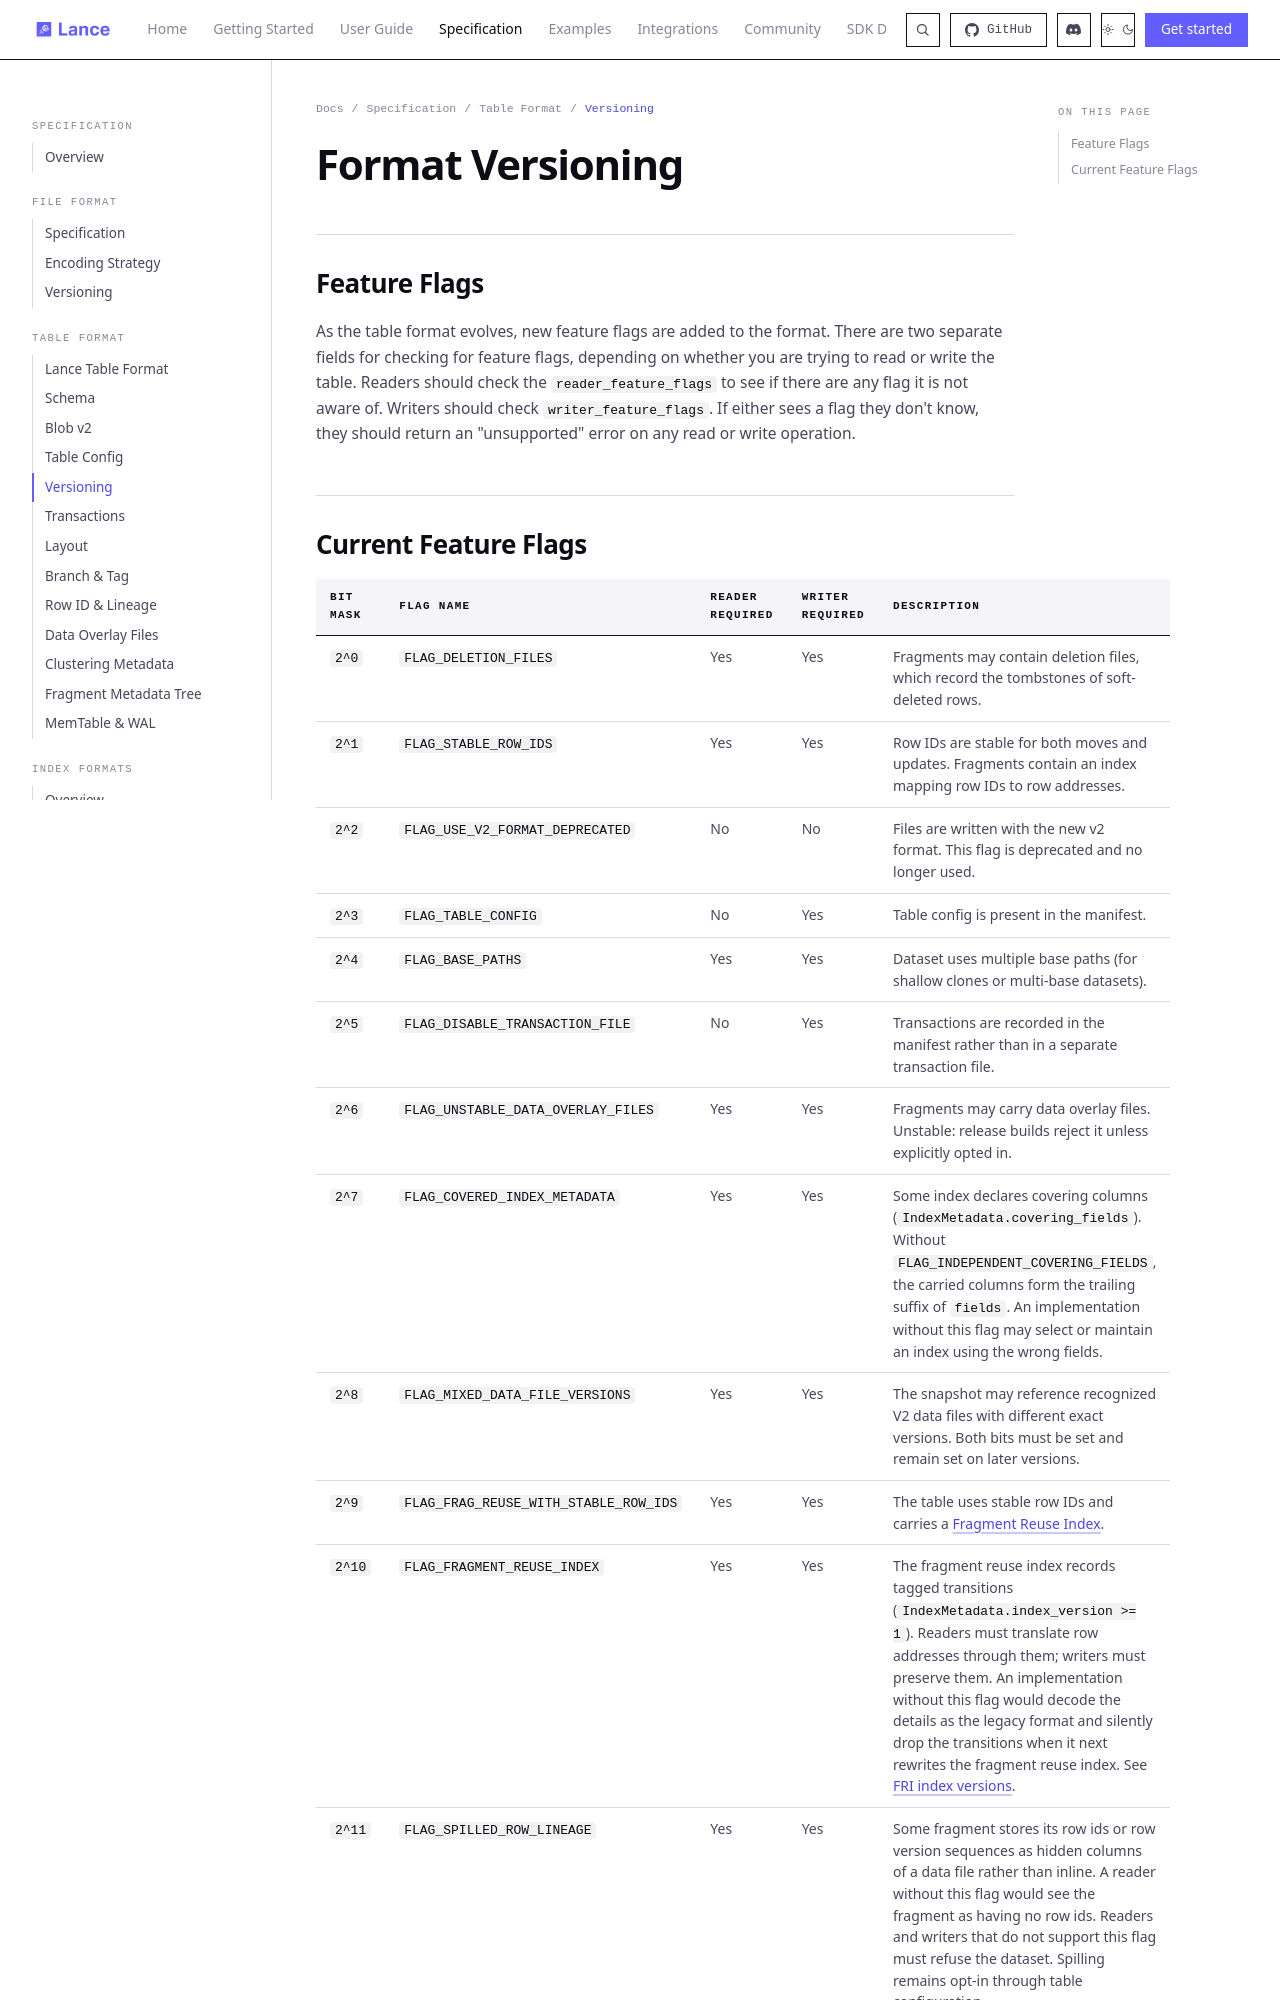

repository: niraj-mx07/lance · page: format/table/versioning/index.html · generator: mkdocs

# Format Versioning

## Feature Flags

As the table format evolves, new feature flags are added to the format.
There are two separate fields for checking for feature flags,
depending on whether you are trying to read or write the table.
Readers should check the `reader_feature_flags` to see if there are any flag it is not aware of.
Writers should check `writer_feature_flags`. If either sees a flag they don't know,
they should return an "unsupported" error on any read or write operation.
